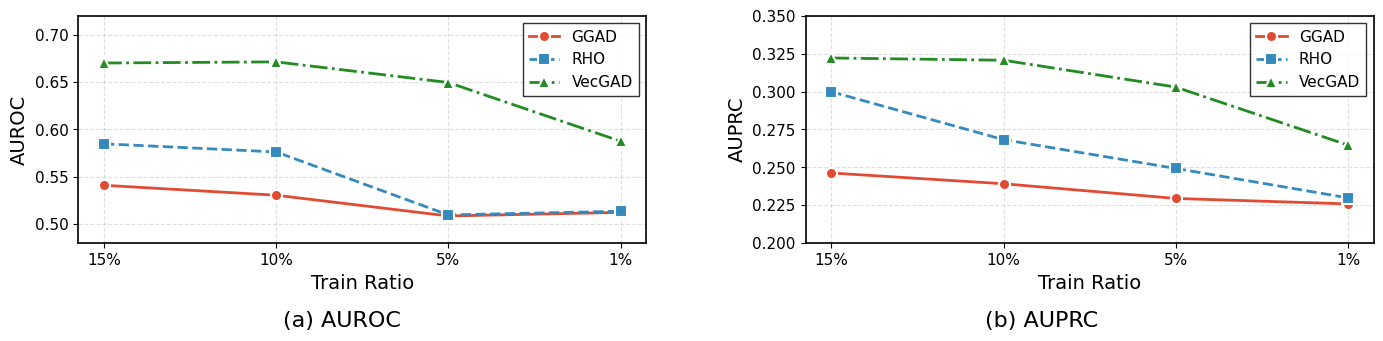

Recreate this plot in Python.
import matplotlib.pyplot as plt
import numpy as np

# 设置全局字体和样式（KDD风格）
plt.rcParams.update({
    'font.family': 'serif',
    'font.serif': ['Times New Roman'],
    'font.size': 12,
    'axes.labelsize': 14,
    'axes.titlesize': 14,
    'xtick.labelsize': 11,
    'ytick.labelsize': 11,
    'legend.fontsize': 11,
    'figure.dpi': 300,
    'savefig.dpi': 300,
    'axes.linewidth': 1.2,
    'lines.linewidth': 2,
    'lines.markersize': 8,
})

# 数据 - Train Ratio从15%到1%（展示衰退趋势）
train_ratios = [15, 10, 5, 1]  # x轴：从高到低
x_labels = ['15%', '10%', '5%', '1%']

# AUROC数据（按15%, 10%, 5%, 1%顺序）
auroc_ggad = [0.5411, 0.5306, 0.5087, 0.5125]
auroc_rho = [0.5849, 0.5763, 0.5098, 0.5137]
auroc_vecgad = [0.6702, 0.6714, 0.6496, 0.5876]

# AUPRC数据（按15%, 10%, 5%, 1%顺序）
auprc_ggad = [0.2463, 0.2392, 0.2295, 0.2259]
auprc_rho = [0.2999, 0.2683, 0.2493, 0.2299]
auprc_vecgad = [0.3222, 0.3207, 0.303, 0.2647]

# KDD风格的颜色和标记
colors = ['#E24A33', '#348ABD', '#228B22']  # 红、蓝、绿
markers = ['o', 's', '^']  # 圆、方、三角
linestyles = ['-', '--', '-.']

# 创建图形
fig, axes = plt.subplots(1, 2, figsize=(14, 3.5))

# 绘制 AUROC 子图
ax1 = axes[0]
ax1.set_box_aspect(0.4)
ax1.plot(range(len(train_ratios)), auroc_ggad, 
         color=colors[0], marker=markers[0], 
         linestyle=linestyles[0], label='GGAD',
         markeredgecolor='white', markeredgewidth=1.5)
ax1.plot(range(len(train_ratios)), auroc_rho, 
         color=colors[1], marker=markers[1], 
         linestyle=linestyles[1], label='RHO',
         markeredgecolor='white', markeredgewidth=1.5)
ax1.plot(range(len(train_ratios)), auroc_vecgad, 
         color=colors[2], marker=markers[2], 
         linestyle=linestyles[2], label='VecGAD',
         markeredgecolor='white', markeredgewidth=1.5)

ax1.set_xlabel('Train Ratio')
ax1.set_ylabel('AUROC')
ax1.set_xticks(range(len(train_ratios)))
ax1.set_xticklabels(x_labels)
ax1.set_ylim([0.48, 0.72])
ax1.legend(loc='upper right', frameon=True, edgecolor='black', fancybox=False)
ax1.grid(True, linestyle='--', alpha=0.4, linewidth=0.8)
fig.text(0.25, 0.02, '(a) AUROC', ha='center', fontsize=16)

# 绘制 AUPRC 子图
ax2 = axes[1]
ax2.set_box_aspect(0.4)
ax2.plot(range(len(train_ratios)), auprc_ggad, 
         color=colors[0], marker=markers[0], 
         linestyle=linestyles[0], label='GGAD',
         markeredgecolor='white', markeredgewidth=1.5)
ax2.plot(range(len(train_ratios)), auprc_rho, 
         color=colors[1], marker=markers[1], 
         linestyle=linestyles[1], label='RHO',
         markeredgecolor='white', markeredgewidth=1.5)
ax2.plot(range(len(train_ratios)), auprc_vecgad, 
         color=colors[2], marker=markers[2], 
         linestyle=linestyles[2], label='VecGAD',
         markeredgecolor='white', markeredgewidth=1.5)

ax2.set_xlabel('Train Ratio')
ax2.set_ylabel('AUPRC')
ax2.set_xticks(range(len(train_ratios)))
ax2.set_xticklabels(x_labels)
ax2.set_ylim([0.20, 0.35])
ax2.legend(loc='upper right', frameon=True, edgecolor='black', fancybox=False)
ax2.grid(True, linestyle='--', alpha=0.4, linewidth=0.8)
fig.text(0.75, 0.02, '(b) AUPRC', ha='center', fontsize=16)

# 调整布局 - 紧凑排列
plt.tight_layout()
plt.subplots_adjust(bottom=0.22, wspace=0.28)

# 保存为PDF和PNG
plt.savefig('train_ratio_performance_decay.pdf', format='pdf', bbox_inches='tight', pad_inches=0.03)
plt.savefig('train_ratio_performance_decay.png', format='png', bbox_inches='tight', pad_inches=0.03)

print("图表已保存为 train_ratio_performance_decay.pdf")
plt.show()